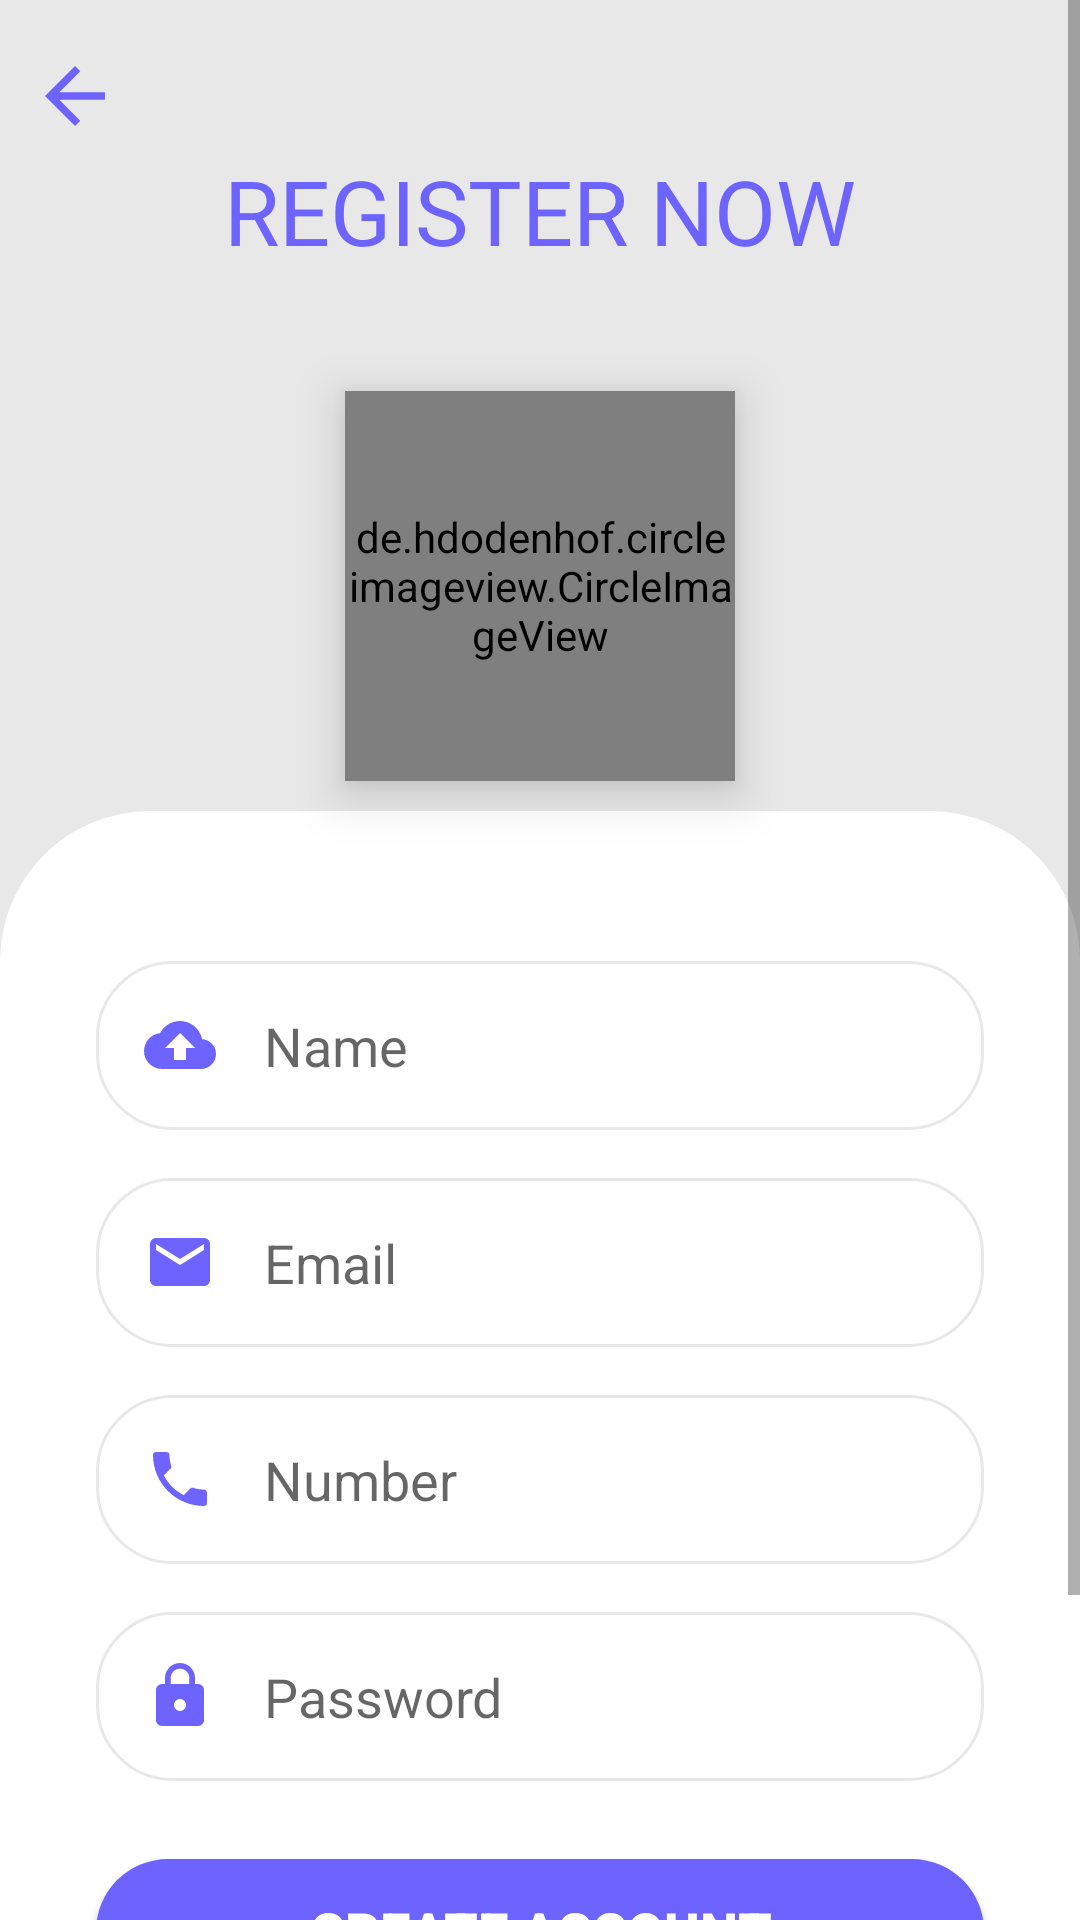

This screen was rendered from an Android layout file. Write that file and the resources it references.
<!-- AndroidManifest.xml: application theme Theme.EcommerceProject -->
<!-- res/layout/activity_register_page.xml -->
<?xml version="1.0" encoding="utf-8"?>
<ScrollView
    xmlns:android="http://schemas.android.com/apk/res/android"
    xmlns:app="http://schemas.android.com/apk/res-auto"
    xmlns:tools="http://schemas.android.com/tools"
    android:layout_width="match_parent"
    android:layout_height="match_parent"
    tools:context=".Register_page">

    <androidx.constraintlayout.widget.ConstraintLayout
        android:layout_width="match_parent"
        android:layout_height="match_parent">

        <View
            android:id="@+id/view"
            android:layout_width="match_parent"
            android:layout_height="350dp"
            android:background="@drawable/gradiant"
            app:layout_constraintEnd_toEndOf="parent"
            app:layout_constraintStart_toStartOf="parent"
            app:layout_constraintTop_toTopOf="parent" />

        <View
            android:id="@+id/view2"
            android:layout_width="match_parent"
            android:layout_height="500dp"
            android:layout_marginTop="10dp"
            android:background="@drawable/gradiant3"
            app:layout_constraintEnd_toEndOf="parent"
            app:layout_constraintStart_toStartOf="parent"
            app:layout_constraintTop_toBottomOf="@+id/imageView"
            tools:ignore="NotSibling" />

        <ImageView
            android:id="@+id/imageView5"
            android:layout_width="30dp"
            android:layout_height="30dp"
            android:layout_marginStart="10dp"
            android:layout_marginTop="17dp"
            android:src="@drawable/baseline_arrow_back_24"
            app:layout_constraintStart_toStartOf="parent"
            app:layout_constraintTop_toTopOf="parent" />

        <TextView
            android:id="@+id/textView4"
            android:layout_width="match_parent"
            android:layout_height="wrap_content"
            android:layout_marginTop="30dp"
            android:padding="20dp"
            android:textAlignment="center"
            android:text="REGISTER NOW"
            android:textColor="@color/colorprimary"
            android:textSize="30dp"
            app:layout_constraintStart_toStartOf="parent"
            app:layout_constraintTop_toTopOf="parent" />


        <de.hdodenhof.circleimageview.CircleImageView
            android:id="@+id/imageView"
            android:layout_width="130dp"
            android:layout_height="130dp"
            android:elevation="10dp"
            app:civ_border_color="@color/black"
            app:civ_border_width="2dp"
            android:src="@drawable/manlogo_origin"
            android:layout_marginTop="20dp"
            app:layout_constraintEnd_toEndOf="parent"
            app:layout_constraintStart_toStartOf="parent"
            app:layout_constraintTop_toBottomOf="@+id/textView4" />


        <EditText
            android:id="@+id/name"
            android:layout_width="0dp"
            android:layout_height="wrap_content"
            android:layout_marginStart="32dp"
            android:layout_marginEnd="32dp"
            android:background="@drawable/round_border"
            android:drawableStart="@drawable/baseline_cloud_upload_24"
            android:drawablePadding="16dp"
            android:ems="10"
            android:layout_marginTop="60dp"
            android:elevation="20dp"
            android:hint="Name"
            android:inputType="textPersonName"
            android:padding="16dp"
            app:layout_constraintEnd_toEndOf="parent"
            app:layout_constraintStart_toStartOf="parent"
            app:layout_constraintTop_toBottomOf="@+id/imageView" />

        <EditText
            android:id="@+id/email"
            android:layout_width="0dp"
            android:layout_height="wrap_content"
            android:layout_marginStart="32dp"
            android:layout_marginTop="16dp"
            android:layout_marginEnd="32dp"
            android:background="@drawable/round_border"
            android:drawableStart="@drawable/ic_email"
            android:drawablePadding="16dp"
            android:ems="10"
            android:elevation="20dp"
            android:hint="Email"
            android:inputType="textEmailAddress"
            android:padding="16dp"
            app:layout_constraintEnd_toEndOf="parent"
            app:layout_constraintStart_toStartOf="parent"
            app:layout_constraintTop_toBottomOf="@+id/name" />

        <EditText
            android:id="@+id/number"
            android:layout_width="0dp"
            android:layout_height="wrap_content"
            android:layout_marginStart="32dp"
            android:layout_marginTop="16dp"
            android:layout_marginEnd="32dp"
            android:background="@drawable/round_border"
            android:drawableStart="@drawable/baseline_local_phone_24"
            android:drawablePadding="16dp"
            android:ems="10"
            android:elevation="20dp"
            android:hint="Number"
            android:inputType="number"
            android:padding="16dp"
            app:layout_constraintEnd_toEndOf="parent"
            app:layout_constraintStart_toStartOf="parent"
            app:layout_constraintTop_toBottomOf="@+id/email" />

        <EditText
            android:id="@+id/password"
            android:layout_width="0dp"
            android:layout_height="wrap_content"
            android:layout_marginStart="32dp"
            android:layout_marginTop="16dp"
            android:layout_marginEnd="32dp"
            android:background="@drawable/round_border"
            android:drawableStart="@drawable/ic_lock"
            android:drawablePadding="16dp"
            android:ems="10"
            android:elevation="20dp"
            android:hint="Password"
            android:inputType="textPassword"
            android:padding="16dp"
            app:layout_constraintEnd_toEndOf="parent"
            app:layout_constraintStart_toStartOf="parent"
            app:layout_constraintTop_toBottomOf="@+id/number" />

        <Button
            android:id="@+id/signup"
            android:layout_width="0dp"
            android:layout_height="wrap_content"
            android:layout_marginStart="32dp"
            android:layout_marginTop="26dp"
            android:layout_marginEnd="32dp"
            android:background="@drawable/round_button"
            android:text="Create Account"
            android:textColor="@color/white"
            android:textSize="18sp"
            android:textStyle="bold"
            app:layout_constraintEnd_toEndOf="parent"
            app:layout_constraintStart_toStartOf="parent"
            app:layout_constraintTop_toBottomOf="@+id/password" />


    </androidx.constraintlayout.widget.ConstraintLayout>

</ScrollView>
<!-- resources referenced by this layout -->
<resources>
  <color name="black">#FF000000</color>
  <color name="colorprimary">#6D64FF</color>
  <color name="white">#FFFFFFFF</color>
  <!-- drawable baseline_arrow_back_24 (drawable) -->
  <vector android:autoMirrored="true" android:height="24dp"
      android:tint="@color/colorprimary" android:viewportHeight="24"
      android:viewportWidth="24" android:width="24dp" xmlns:android="http://schemas.android.com/apk/res/android">
      <path android:fillColor="@android:color/white" android:pathData="M20,11H7.83l5.59,-5.59L12,4l-8,8 8,8 1.41,-1.41L7.83,13H20v-2z"/>
  </vector>
  <!-- drawable baseline_cloud_upload_24 (drawable) -->
  <vector android:height="24dp" android:tint="@color/colorprimary"
      android:viewportHeight="24" android:viewportWidth="24"
      android:width="24dp" xmlns:android="http://schemas.android.com/apk/res/android">
      <path android:fillColor="@android:color/white" android:pathData="M19.35,10.04C18.67,6.59 15.64,4 12,4 9.11,4 6.6,5.64 5.35,8.04 2.34,8.36 0,10.91 0,14c0,3.31 2.69,6 6,6h13c2.76,0 5,-2.24 5,-5 0,-2.64 -2.05,-4.78 -4.65,-4.96zM14,13v4h-4v-4H7l5,-5 5,5h-3z"/>
  </vector>
  <!-- drawable gradiant (drawable) -->
  <?xml version="1.0" encoding="utf-8"?>
  <shape xmlns:android="http://schemas.android.com/apk/res/android">
      
      <solid android:color="@color/login"/>
  
  </shape>
  <!-- drawable gradiant3 (drawable) -->
  <?xml version="1.0" encoding="utf-8"?>
  <shape xmlns:android="http://schemas.android.com/apk/res/android">
  
      <solid android:color="@color/white"/>
      <corners  android:topLeftRadius="50dp"
          android:topRightRadius="50dp"/>
  
  </shape>
  <!-- drawable ic_email (drawable) -->
  <vector android:height="24dp" android:tint="@color/colorprimary"
      android:viewportHeight="24" android:viewportWidth="24"
      android:width="24dp" xmlns:android="http://schemas.android.com/apk/res/android">
      <path android:fillColor="@android:color/white" android:pathData="M20,4L4,4c-1.1,0 -1.99,0.9 -1.99,2L2,18c0,1.1 0.9,2 2,2h16c1.1,0 2,-0.9 2,-2L22,6c0,-1.1 -0.9,-2 -2,-2zM20,8l-8,5 -8,-5L4,6l8,5 8,-5v2z"/>
  </vector>
  <!-- drawable round_border (drawable) -->
  <?xml version="1.0" encoding="utf-8"?>
  <shape android:shape="rectangle" xmlns:android="http://schemas.android.com/apk/res/android">
         <stroke android:color="@color/login"
             android:width="1dp"/>
      <corners android:radius="25dp" />
  
  </shape>
  <!-- drawable round_button (drawable) -->
  <?xml version="1.0" encoding="utf-8"?>
  <shape xmlns:android="http://schemas.android.com/apk/res/android">
      <solid android:color="@color/colorprimary"/>
          <corners android:radius="100dp"/>
  
      </shape>
  <style name="Theme.EcommerceProject" parent="Theme.MaterialComponents.DayNight.DarkActionBar">
          
          <item name="colorPrimary">@color/purple_500</item>
          <item name="colorPrimaryVariant">@color/purple_700</item>
          <item name="colorOnPrimary">@color/white</item>
          
          <item name="colorSecondary">@color/teal_200</item>
          <item name="colorSecondaryVariant">@color/teal_700</item>
          <item name="colorOnSecondary">@color/black</item>
          
          <item name="android:statusBarColor">?attr/colorPrimaryVariant</item>
          
      </style>
  <color name="login">#E8E8E8</color>
  <color name="purple_500">#6D64FF</color>
  <color name="purple_700">#FFFFFFFF</color>
  <color name="teal_200">#FF03DAC5</color>
  <color name="teal_700">#FF018786</color>
</resources>
